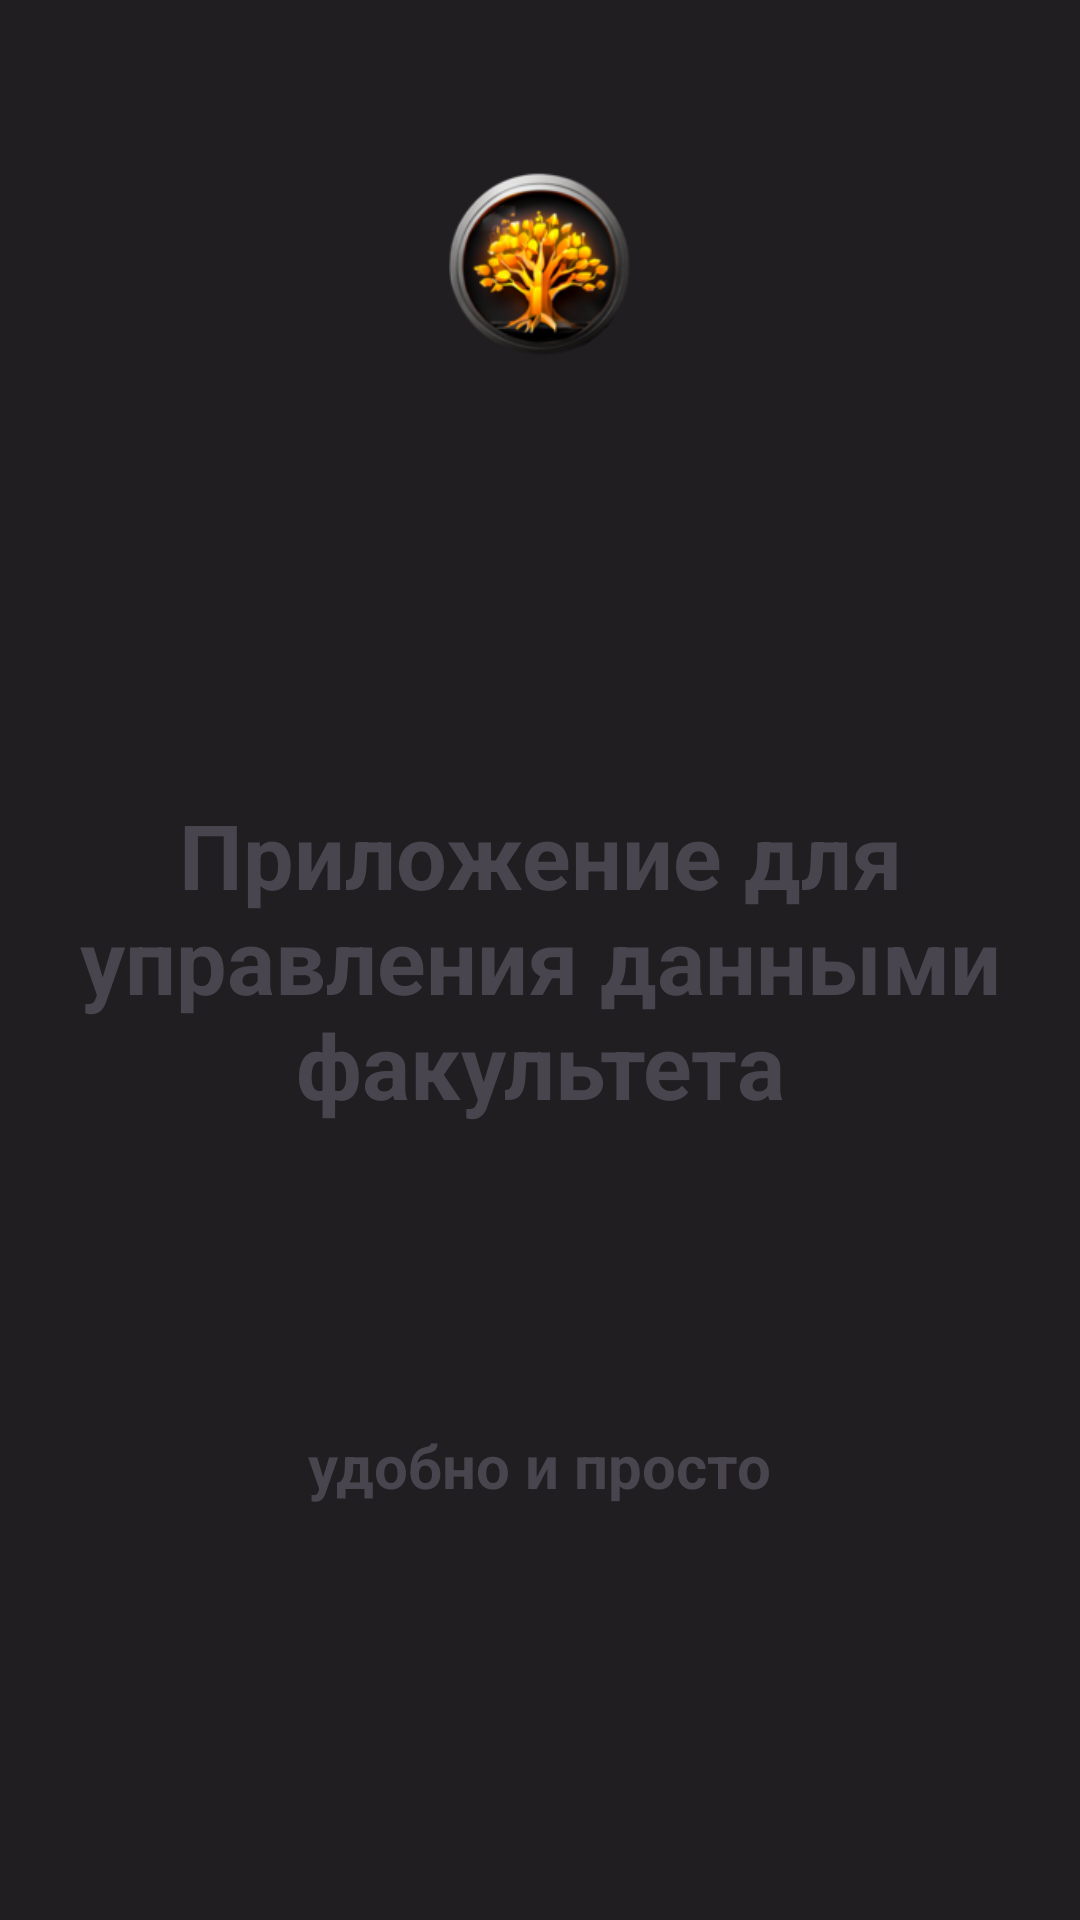

Write the Android layout XML for this screen, with the resource values it uses.
<!-- AndroidManifest.xml: application theme Theme.Faculty_App -->
<!-- res/layout/activity_splash.xml -->
<RelativeLayout
    xmlns:android="http://schemas.android.com/apk/res/android"
    android:layout_width="match_parent"
    android:layout_height="match_parent"
    android:background="#201E21">

    <ImageView
        android:id="@+id/image"
        android:layout_width="79dp"
        android:layout_height="76dp"
        android:layout_centerHorizontal="true"
        android:layout_marginTop="50dp"
        android:src="@mipmap/ic_launcher_round" />
    <TextView
        android:id="@+id/splash_text1"
        android:layout_width="wrap_content"
        android:layout_height="wrap_content"
        android:gravity="center"
        android:text="Приложение для управления данными факультета"
        android:textSize="30sp"
        android:textStyle="bold"
        android:layout_centerHorizontal="true"
        android:layout_centerInParent="true"
        android:layout_marginBottom="50dp"/>

    <TextView
        android:id="@+id/splash_text2"
        android:layout_width="wrap_content"
        android:layout_height="wrap_content"
        android:gravity="center"
        android:text="удобно и просто"
        android:textSize="20sp"
        android:textStyle="bold"
        android:layout_centerHorizontal="true"
        android:layout_below="@id/splash_text1"
        android:layout_marginTop="50dp" />
</RelativeLayout>
<!-- resources referenced by this layout -->
<resources>
  <!-- mipmap ic_launcher_round: webp bitmap (mipmap-xhdpi, 9560 bytes) -->
  <style name="Theme.Faculty_App" parent="Base.Theme.Faculty_App" />
  <style name="Base.Theme.Faculty_App" parent="Theme.Material3.DayNight.NoActionBar">
          
          
      </style>
</resources>
